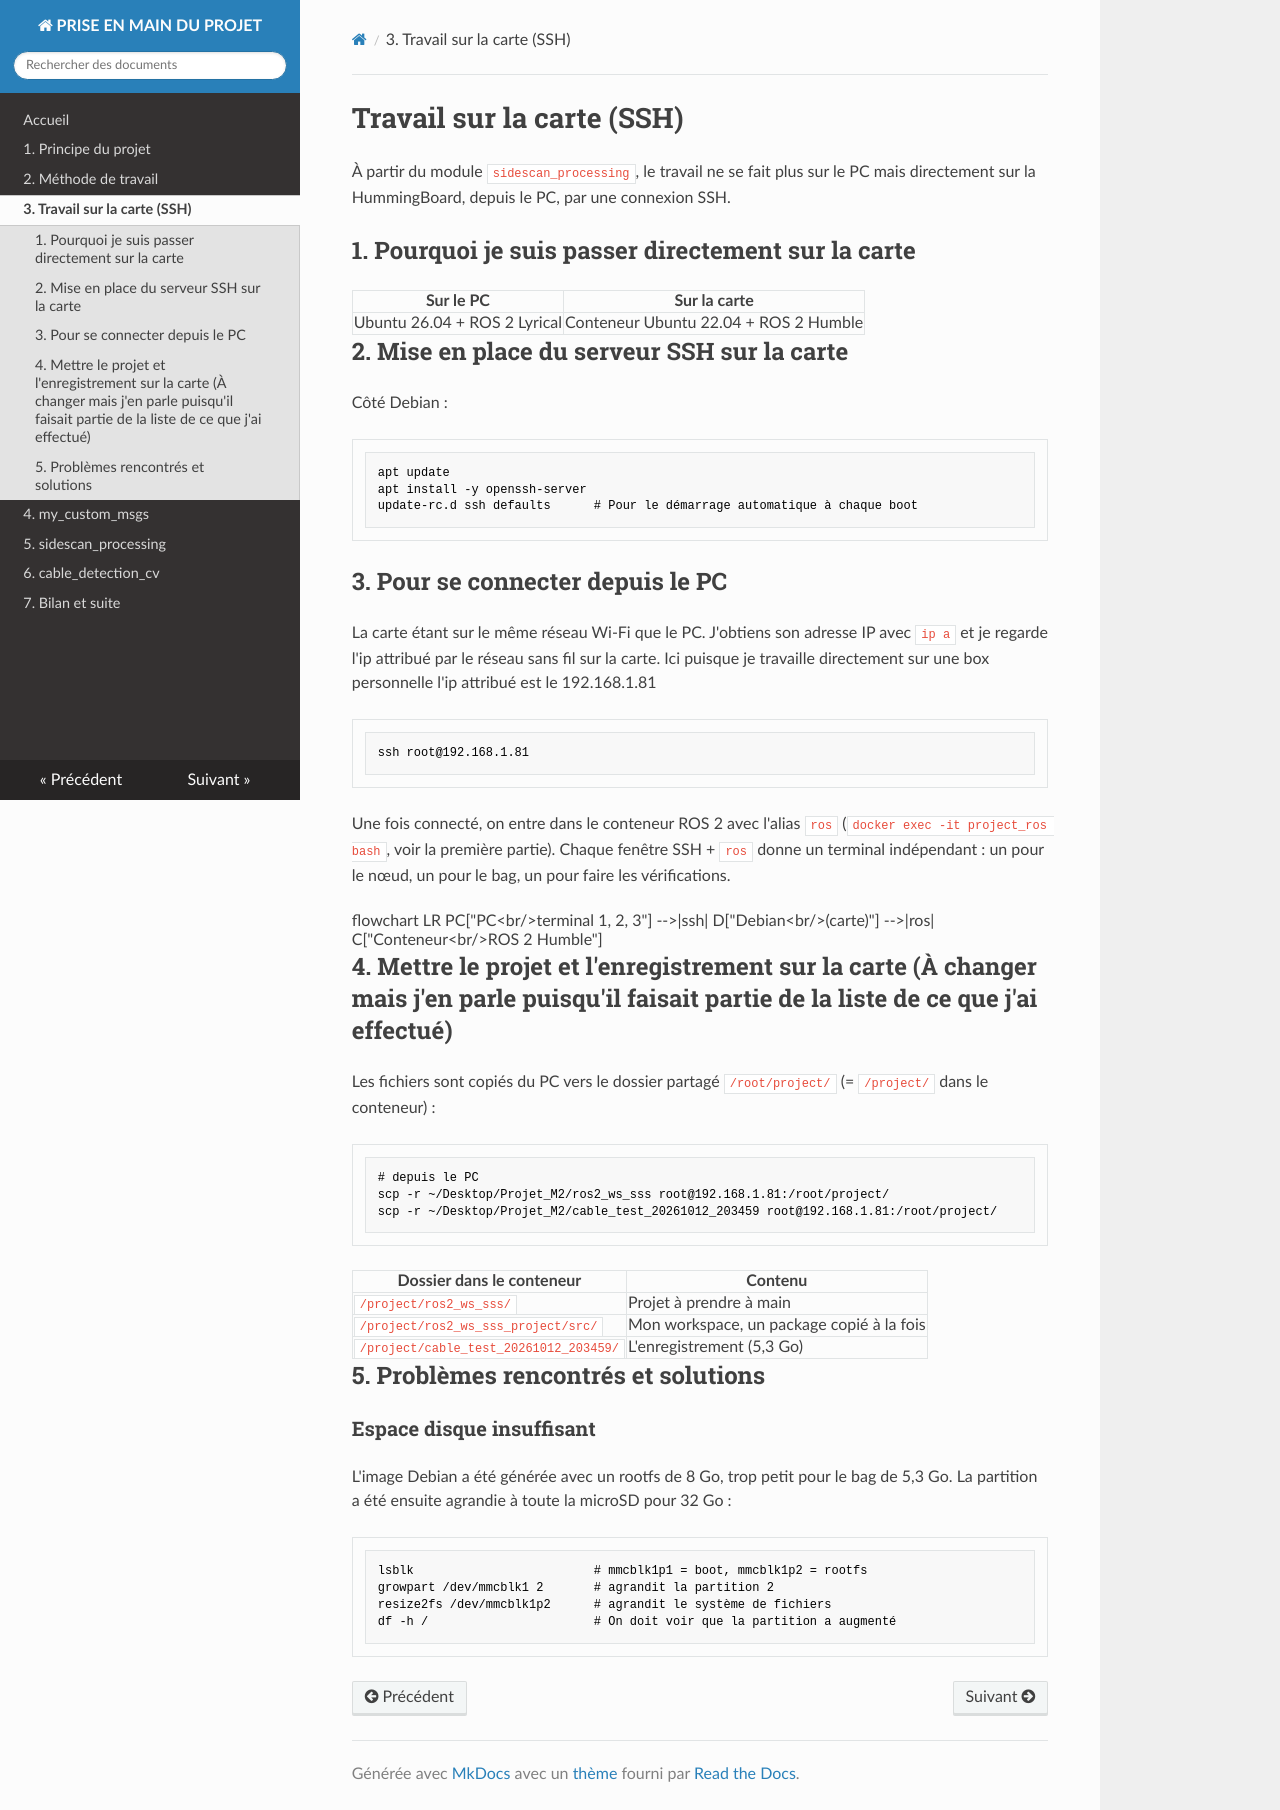

repository: Majestueux-dj/doc-hummingboard2 · page: 03_carte_ssh/index.html · generator: mkdocs

# Travail sur la carte (SSH)

À partir du module `sidescan_processing`, le travail ne se fait plus sur le PC mais directement sur la HummingBoard, depuis le PC, par une connexion SSH.

## 1. Pourquoi je suis passer directement sur la carte

| Sur le PC | Sur la carte |
|---|---|
| Ubuntu 26.04 + ROS 2 Lyrical | Conteneur Ubuntu 22.04 + ROS 2 Humble |

## 2. Mise en place du serveur SSH sur la carte

Côté Debian : 

```bash
apt update
apt install -y openssh-server
update-rc.d ssh defaults      # Pour le démarrage automatique à chaque boot
```

## 3. Pour se connecter depuis le PC

La carte étant sur le même réseau Wi-Fi que le PC. J'obtiens son adresse IP avec `ip a` et je regarde l'ip attribué par le réseau sans fil sur la carte.
Ici puisque je travaille directement sur une box personnelle l'ip attribué est le 192.168.1.81
 
```bash
ssh root@192.168.1.81
```

Une fois connecté, on entre dans le conteneur ROS 2 avec l'alias `ros`
(`docker exec -it project_ros bash`, voir la première partie). Chaque fenêtre SSH + `ros`
donne un terminal indépendant : un pour le nœud, un pour le bag, un pour faire les vérifications.

```mermaid
flowchart LR
    PC["PC<br/>terminal 1, 2, 3"] -->|ssh| D["Debian<br/>(carte)"] -->|ros| C["Conteneur<br/>ROS 2 Humble"]
```

## 4. Mettre le projet et l'enregistrement sur la carte (À changer mais j'en parle puisqu'il faisait partie de la liste de ce que j'ai effectué)

Les fichiers sont copiés du PC vers le dossier partagé `/root/project/` (= `/project/`
dans le conteneur) :

```bash
# depuis le PC
scp -r ~/Desktop/Projet_M2/ros2_ws_sss root@192.168.1.81:/root/project/
scp -r ~/Desktop/Projet_M2/cable_test_20261012_203459 root@192.168.1.81:/root/project/
```

| Dossier dans le conteneur | Contenu |
|---|---|
| `/project/ros2_ws_sss/` | Projet à prendre à main |
| `/project/ros2_ws_sss_project/src/` | Mon workspace, un package copié à la fois |
| `/project/cable_test_20261012_203459/` | L'enregistrement (5,3 Go) |

## 5. Problèmes rencontrés et solutions

### Espace disque insuffisant

L'image Debian a été générée avec un rootfs de 8 Go, trop petit pour le bag de 5,3 Go.
La partition a été ensuite agrandie à toute la microSD pour 32 Go :

```bash
lsblk                         # mmcblk1p1 = boot, mmcblk1p2 = rootfs
growpart /dev/mmcblk1 2       # agrandit la partition 2
resize2fs /dev/mmcblk1p2      # agrandit le système de fichiers
df -h /                       # On doit voir que la partition a augmenté
```
